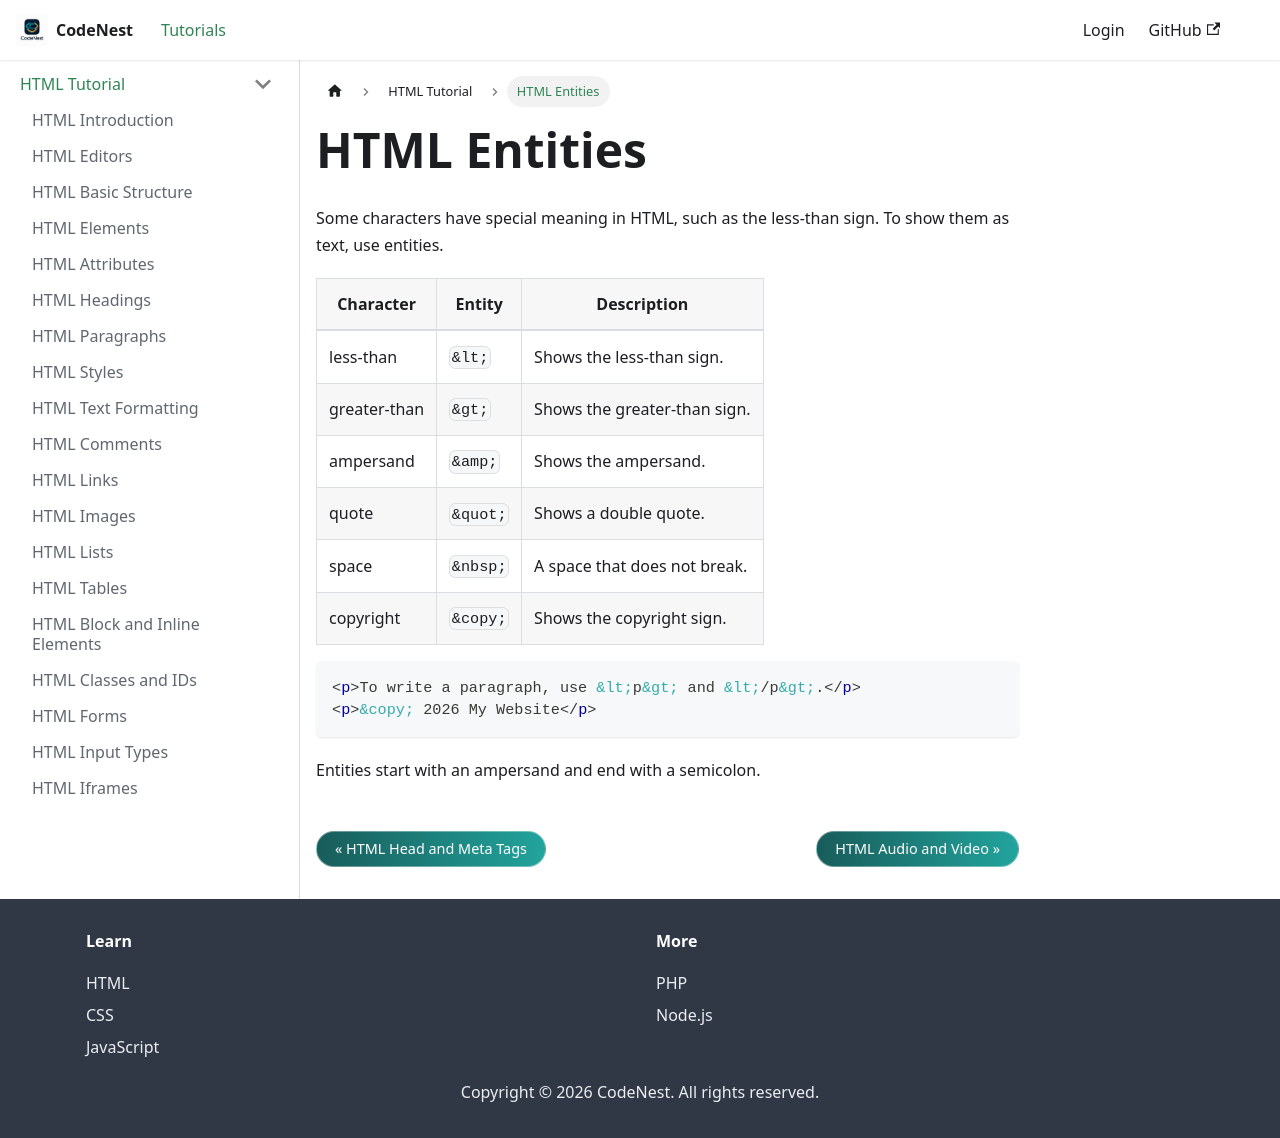

repository: adnankhan112/codenest · page: docs/html/entities.html · generator: docusaurus

---
title: HTML Entities
sidebar_position: 22
---

# HTML Entities

Some characters have special meaning in HTML, such as the less-than sign. To show them as text, use entities.

| Character | Entity | Description |
| --- | --- | --- |
| less-than | `&lt;` | Shows the less-than sign. |
| greater-than | `&gt;` | Shows the greater-than sign. |
| ampersand | `&amp;` | Shows the ampersand. |
| quote | `&quot;` | Shows a double quote. |
| space | `&nbsp;` | A space that does not break. |
| copyright | `&copy;` | Shows the copyright sign. |

```html
<p>To write a paragraph, use &lt;p&gt; and &lt;/p&gt;.</p>
<p>&copy; 2026 My Website</p>
```

Entities start with an ampersand and end with a semicolon.
